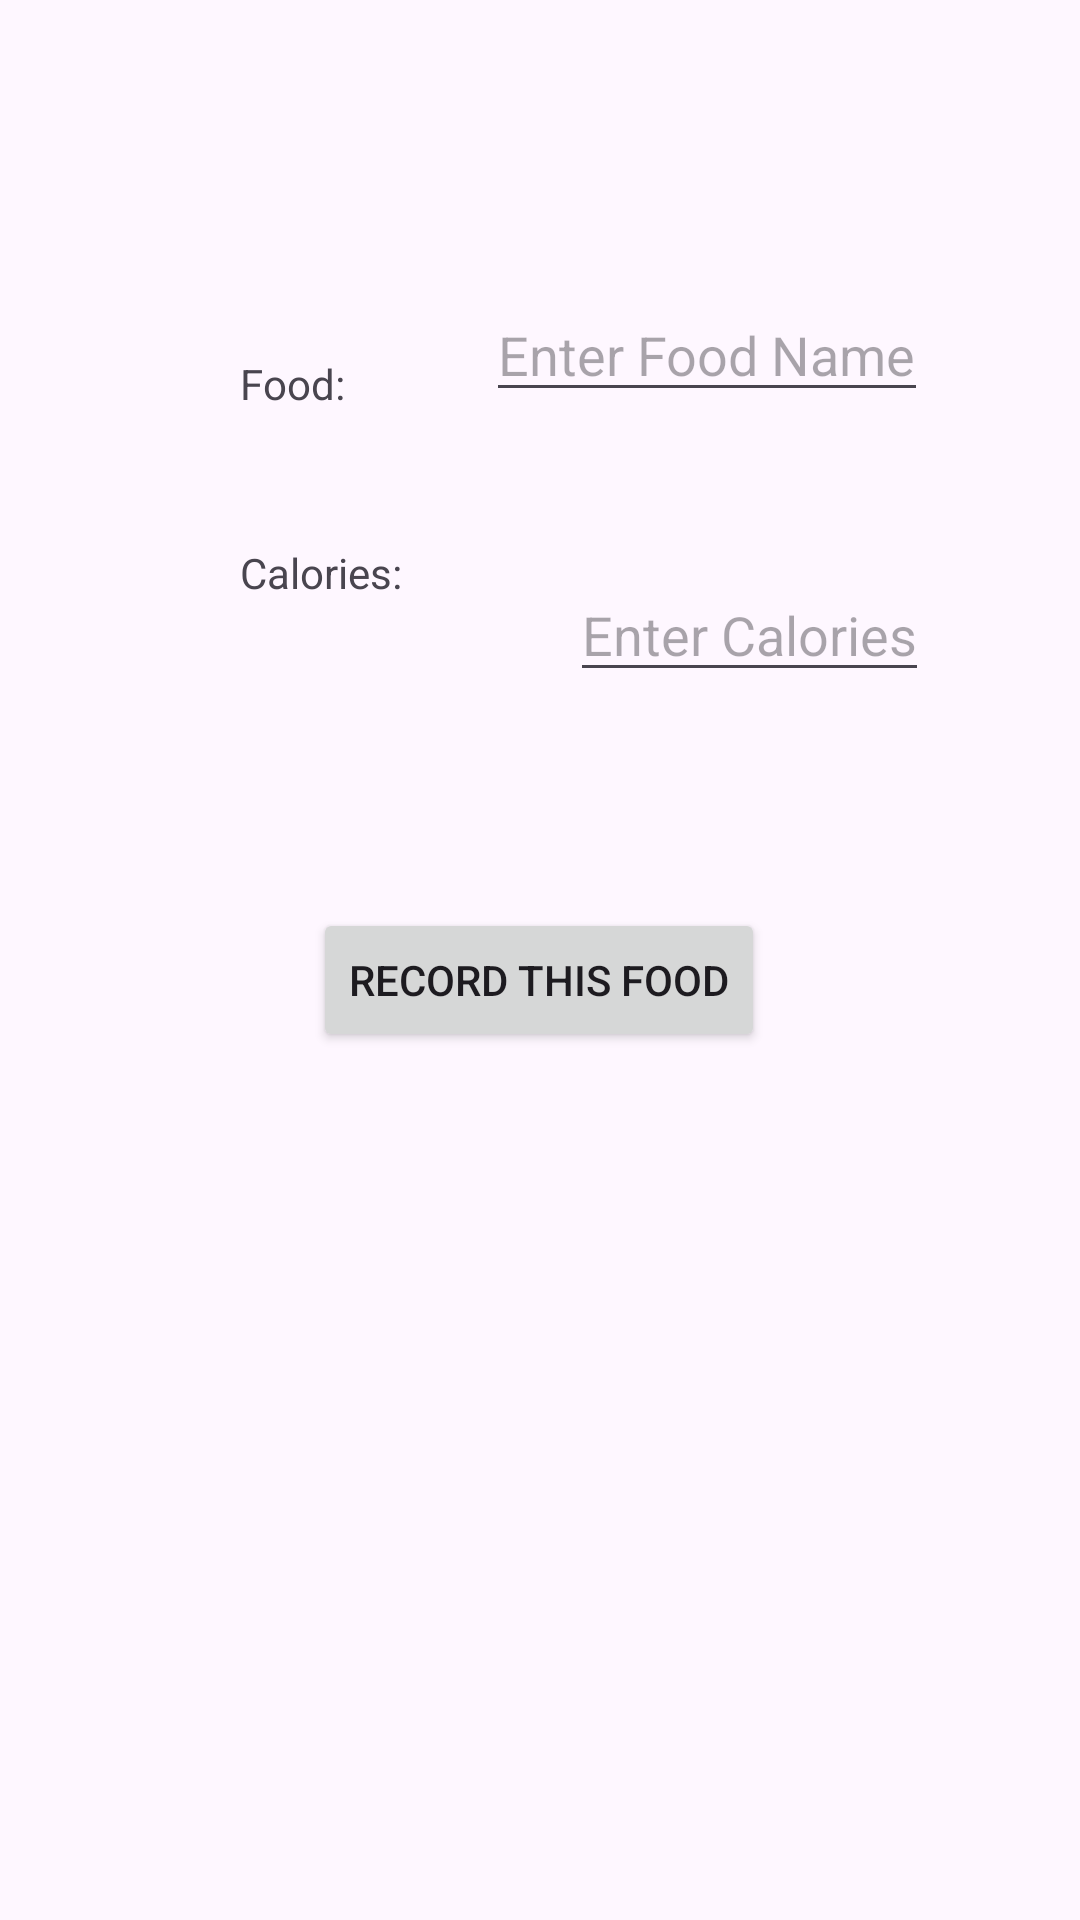

Android layout source for this screen:
<!-- AndroidManifest.xml: application theme Theme.FinalProj05 -->
<!-- res/layout/activity_entry.xml -->
<?xml version="1.0" encoding="utf-8"?>
<androidx.constraintlayout.widget.ConstraintLayout xmlns:android="http://schemas.android.com/apk/res/android"
    android:layout_width="match_parent"
    android:layout_height="match_parent"
    xmlns:app="http://schemas.android.com/apk/res-auto">

    <TextView
        android:id="@+id/eats_Label"
        android:layout_width="wrap_content"
        android:layout_height="wrap_content"
        android:layout_marginStart="80dp"
        android:text="Food:"
        app:layout_constraintBottom_toBottomOf="@id/eats_E"
        app:layout_constraintStart_toStartOf="parent"
        app:layout_constraintTop_toTopOf="parent"
        app:layout_constraintVertical_bias="1.0" />

    <EditText
        android:id="@+id/eats_E"
        android:layout_width="wrap_content"
        android:layout_height="wrap_content"
        android:layout_marginStart="12dp"
        android:layout_marginTop="96dp"
        android:hint="Enter Food Name"
        app:layout_constraintEnd_toEndOf="parent"
        app:layout_constraintHorizontal_bias="0.239"
        app:layout_constraintStart_toEndOf="@+id/calories_Entry_name"
        app:layout_constraintTop_toTopOf="parent" />

    <TextView
        android:id="@+id/calories_Entry_name"
        android:layout_width="wrap_content"
        android:layout_height="wrap_content"
        android:layout_marginTop="44dp"
        android:text="Calories:"
        app:layout_constraintStart_toStartOf="@id/eats_Label"
        app:layout_constraintTop_toBottomOf="@+id/eats_E" />

    <EditText
        android:id="@+id/add_calories"
        android:layout_width="wrap_content"
        android:layout_height="wrap_content"
        android:layout_marginStart="56dp"
        android:layout_marginTop="8dp"
        android:hint="Enter Calories"
        android:inputType="number"
        android:maxLength="5"
        app:layout_constraintStart_toEndOf="@+id/calories_Entry_name"
        app:layout_constraintTop_toTopOf="@+id/calories_Entry_name" />

    <Button
        android:id="@+id/subBn"
        android:layout_width="wrap_content"
        android:layout_height="wrap_content"
        android:layout_marginTop="72dp"
        android:text="Record This Food"
        app:layout_constraintEnd_toEndOf="parent"
        app:layout_constraintHorizontal_bias="0.498"
        app:layout_constraintStart_toStartOf="parent"
        app:layout_constraintTop_toBottomOf="@+id/add_calories" />


</androidx.constraintlayout.widget.ConstraintLayout>
<!-- resources referenced by this layout -->
<resources>
  <style name="Theme.FinalProj05" parent="Base.Theme.FinalProj05" />
  <style name="Base.Theme.FinalProj05" parent="Theme.Material3.DayNight.NoActionBar">
          
          
      </style>
</resources>
